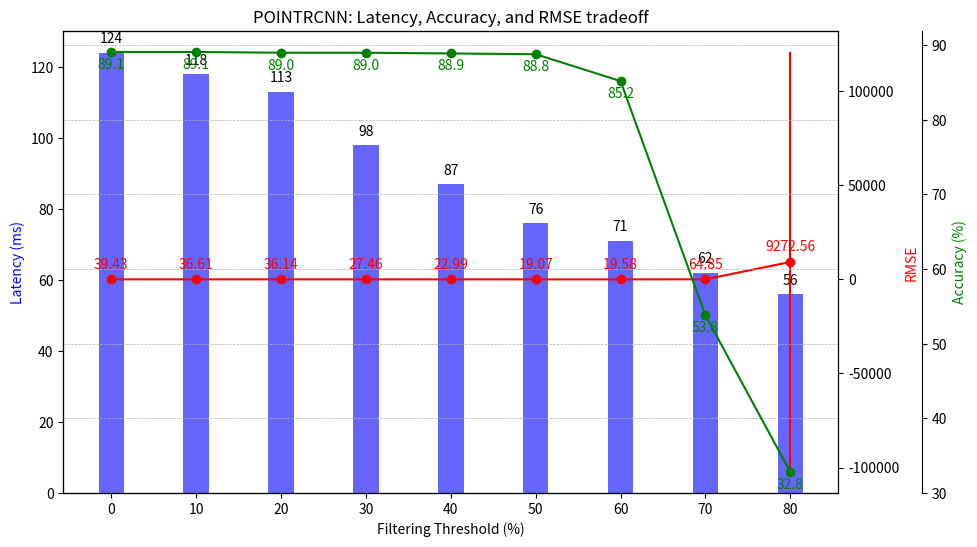

Recreate this plot in Python.
#!/usr/bin/env python3

import matplotlib.pyplot as plt
import pandas as pd

df = pd.DataFrame({
    "filtering_threshold": [00, 10, 20, 30, 40, 50, 60, 70, 80],
    "latency": [124 ,118 ,113 ,98 ,87 ,76 ,71 ,62 ,56],
    "accuracy": [89.1 ,89.1 ,89.0 ,89.0 ,88.9 ,88.8 ,85.2 ,53.8 ,32.8],
    "signal": [39.43 ,36.61 ,36.14 ,27.46 ,22.99 ,19.07 ,19.58 ,64.85 ,9272.56],
    "std_dev_signal": [18.02 ,17.56 ,37.85 ,28.61 ,15.38 ,18.78 ,24.24 ,123.13 ,111608.50],
})

# Set up the figure and axis
fig, ax1 = plt.subplots(figsize=(10, 6))
ax2 = ax1.twinx()
ax3 = ax1.twinx()
ax3.spines["right"].set_position(("outward", 60))  # Offset accuracy axis to the right

# Plot latency as bars
bars = ax1.bar(
    df["filtering_threshold"],
    df["latency"],
    3, # Bar width
    #label="Latency (ms)",
    color="b",
    alpha=0.6,
)

# Plot accuracy as a line plot
ax3.plot(
    df["filtering_threshold"],
    df["accuracy"], "go-",
    #label="Accuracy (%)"
)

# Plot signal as line with error bars
ax2.errorbar(
    df["filtering_threshold"],
    df["signal"],
    yerr=df["std_dev_signal"],
    fmt="-o",
    color="r",
    #label="RMSE",
)

# Annotate values on bars
for bar in bars:
    height = bar.get_height()
    ax1.annotate(
        f"{height}",
        xy=(bar.get_x() + bar.get_width() / 2, height),
        xytext=(0, 5),  # Offset for better visibility
        textcoords="offset points",
        ha="center",
        va="bottom",
        fontsize=10,
        color="black",
    )

# Annotate values on line plots
for i, txt in enumerate(df["signal"]):
    ax2.annotate(
        f"{txt:.2f}",
        (df["filtering_threshold"][i], df["signal"][i]),
        textcoords="offset points",
        xytext=(0, 8),
        ha="center",
        fontsize=10,
        color="red",
    )
for i, txt in enumerate(df["accuracy"]):
    ax3.annotate(
        f"{txt}",
        (df["filtering_threshold"][i], df["accuracy"][i]),
        textcoords="offset points",
        xytext=(0, -12),
        ha="center",
        fontsize=10,
        color="green",
    )

# Labels and legend
ax1.set_xlabel("Filtering Threshold (%)")
ax1.set_ylabel("Latency (ms)", color="b")
ax2.set_ylabel("RMSE", color="r")
ax3.set_ylabel("Accuracy (%)", color="g")
ax1.set_xticks(df["filtering_threshold"])
#ax1.legend(loc="upper left")
#ax2.legend(loc="upper right")
#ax3.legend(loc="lower right")

plt.title("POINTRCNN: Latency, Accuracy, and RMSE tradeoff")
plt.grid(True, which="both", linestyle="--", linewidth=0.5)
plt.show()
